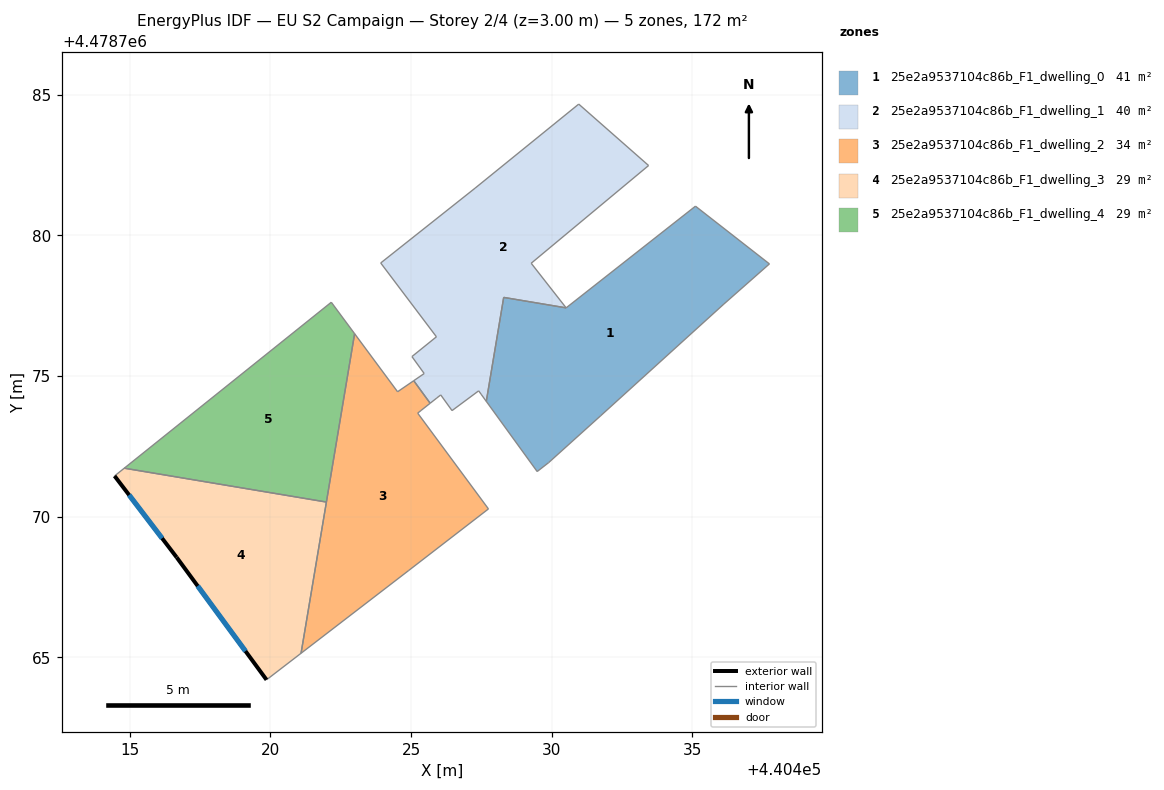
=== STOREY PLAN SPEC (per zone: floor XY polygon, exterior-wall plan segments, windows/doors) ===
zone 1: 25e2a9537104c86b_F1_dwelling_0  (40.6 m²)
  floor: (440437.74, 4478778.99) (440436.12, 4478777.56) (440431.74, 4478773.59) (440429.89, 4478771.93) (440429.48, 4478771.61) (440427.67, 4478774.10) (440428.29, 4478777.80) (440430.51, 4478777.43) (440435.11, 4478781.04)
  interior walls: 9
zone 2: 25e2a9537104c86b_F1_dwelling_1  (40.4 m²)
  floor: (440433.45, 4478782.49) (440429.27, 4478779.01) (440430.51, 4478777.43) (440428.29, 4478777.80) (440427.68, 4478774.12) (440427.67, 4478774.10) (440427.67, 4478774.11) (440427.49, 4478774.36) (440427.40, 4478774.48) (440426.46, 4478773.77) (440426.05, 4478774.33) (440425.91, 4478774.22) (440425.68, 4478774.04) (440425.09, 4478774.84) (440425.47, 4478775.09) (440425.03, 4478775.70) (440425.90, 4478776.40) (440423.92, 4478779.02) (440427.28, 4478781.68) (440430.96, 4478784.67)
  interior walls: 20
zone 3: 25e2a9537104c86b_F1_dwelling_2  (33.7 m²)
  floor: (440425.09, 4478774.84) (440425.68, 4478774.04) (440425.35, 4478773.78) (440425.24, 4478773.68) (440427.75, 4478770.28) (440424.92, 4478768.09) (440421.09, 4478765.15) (440422.99, 4478776.51) (440424.52, 4478774.44)
  interior walls: 10
zone 4: 25e2a9537104c86b_F1_dwelling_3  (28.7 m²)
  floor: (440421.99, 4478770.52) (440421.09, 4478765.15) (440419.86, 4478764.20) (440416.66, 4478768.56) (440414.46, 4478771.45) (440414.80, 4478771.73)
  exterior wall: (440416.66, 4478768.56) – (440419.86, 4478764.20)  [5.4 m]
    window: (440417.41, 4478767.54) – (440419.11, 4478765.22)  [4.6 m²]
  exterior wall: (440414.46, 4478771.45) – (440416.66, 4478768.56)  [3.6 m]
    window: (440414.97, 4478770.77) – (440416.15, 4478769.23)  [3.1 m²]
  interior walls: 4
zone 5: 25e2a9537104c86b_F1_dwelling_4  (28.7 m²)
  floor: (440422.16, 4478777.63) (440422.99, 4478776.51) (440421.99, 4478770.52) (440414.80, 4478771.73)
  interior walls: 4

=== DERIVED (storey summary) ===
Building: EU S2 Campaign
Storey: 2 of 4  (floor level z = 3.00 m)
Storey gross floor area: 172.1 m²
Zones on this storey: 5
  - 25e2a9537104c86b_F1_dwelling_0: floor 40.6 m²
  - 25e2a9537104c86b_F1_dwelling_1: floor 40.4 m²
  - 25e2a9537104c86b_F1_dwelling_2: floor 33.7 m²
  - 25e2a9537104c86b_F1_dwelling_3: floor 28.7 m²; exterior wall 9.0 m (27.1 m²); 2 window(s) 7.7 m²; WWR 28.3%
  - 25e2a9537104c86b_F1_dwelling_4: floor 28.7 m²
Zone adjacency (shared interzone walls):
  - 25e2a9537104c86b_F1_dwelling_0 ↔ 25e2a9537104c86b_F1_dwelling_1
  - 25e2a9537104c86b_F1_dwelling_1 ↔ 25e2a9537104c86b_F1_dwelling_2
  - 25e2a9537104c86b_F1_dwelling_2 ↔ 25e2a9537104c86b_F1_dwelling_3
  - 25e2a9537104c86b_F1_dwelling_2 ↔ 25e2a9537104c86b_F1_dwelling_4
  - 25e2a9537104c86b_F1_dwelling_3 ↔ 25e2a9537104c86b_F1_dwelling_4